5-way image classification set "frames" from GitHub (mehulperimal14/Sentrix); label vocabulary: normal, fire, weapon, assault, robbery.

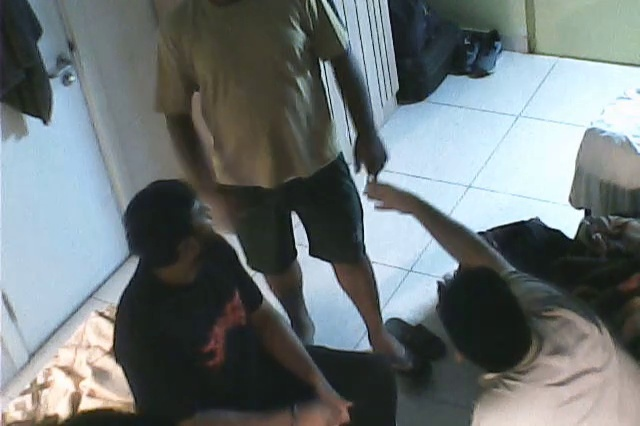
Label: assault

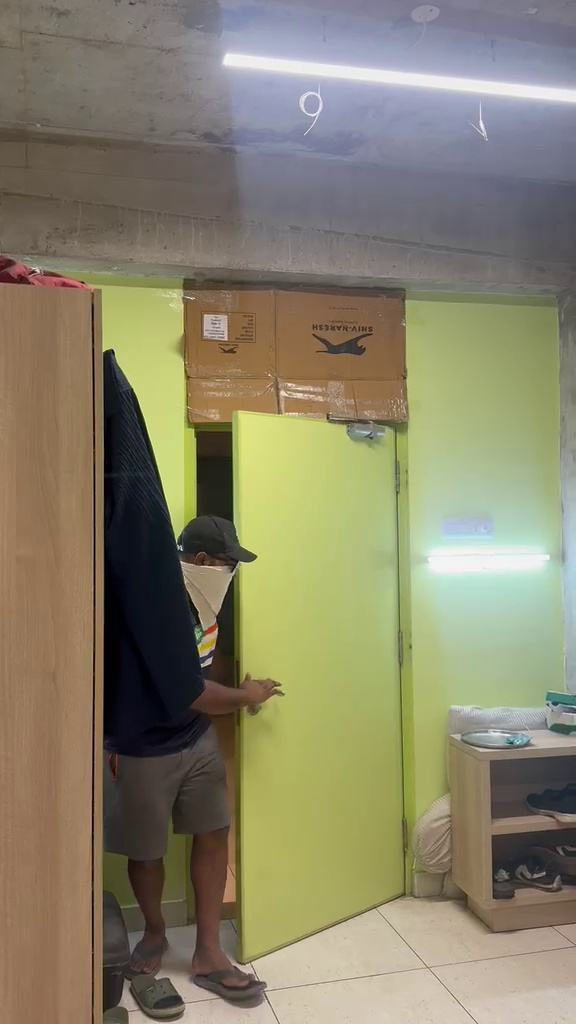
Label: normal

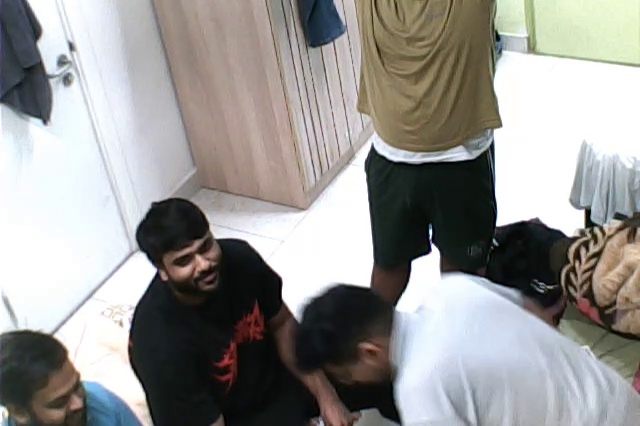
Label: normal

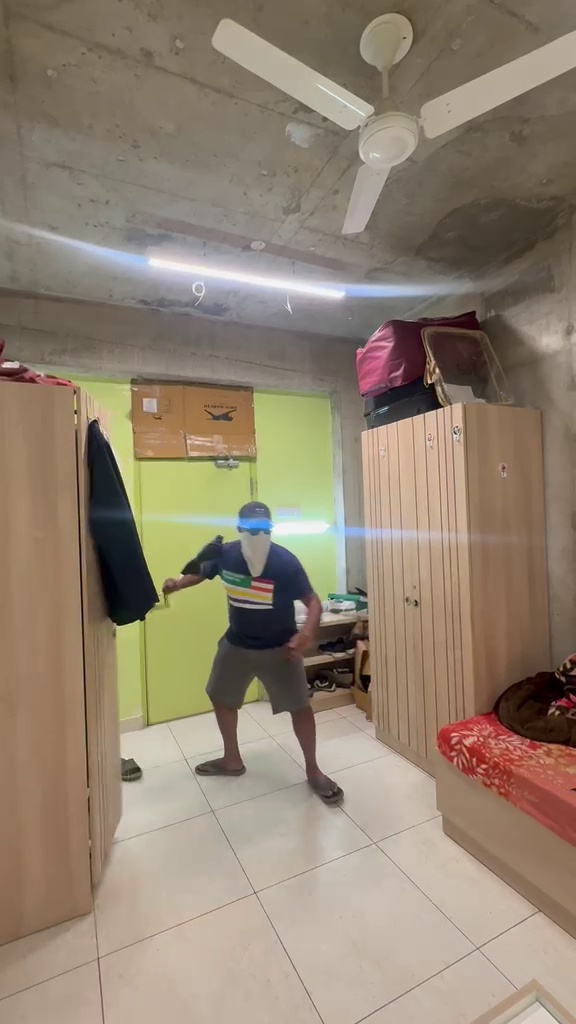
Label: robbery

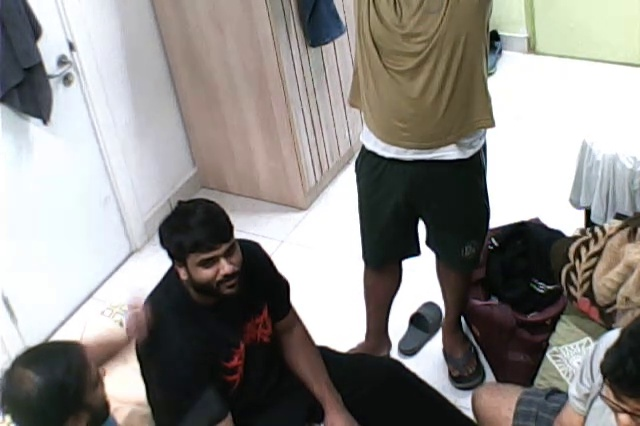
Label: weapon

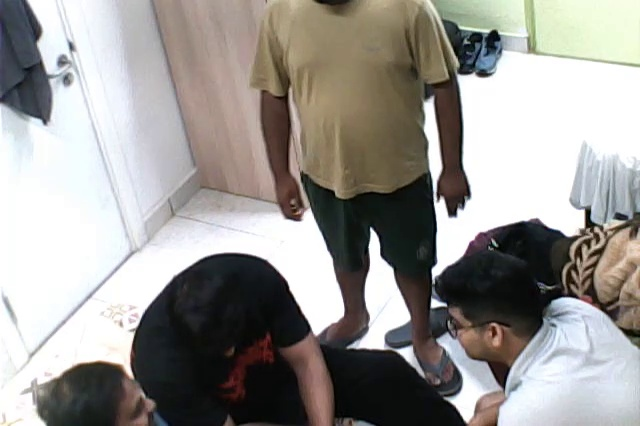
Label: normal
